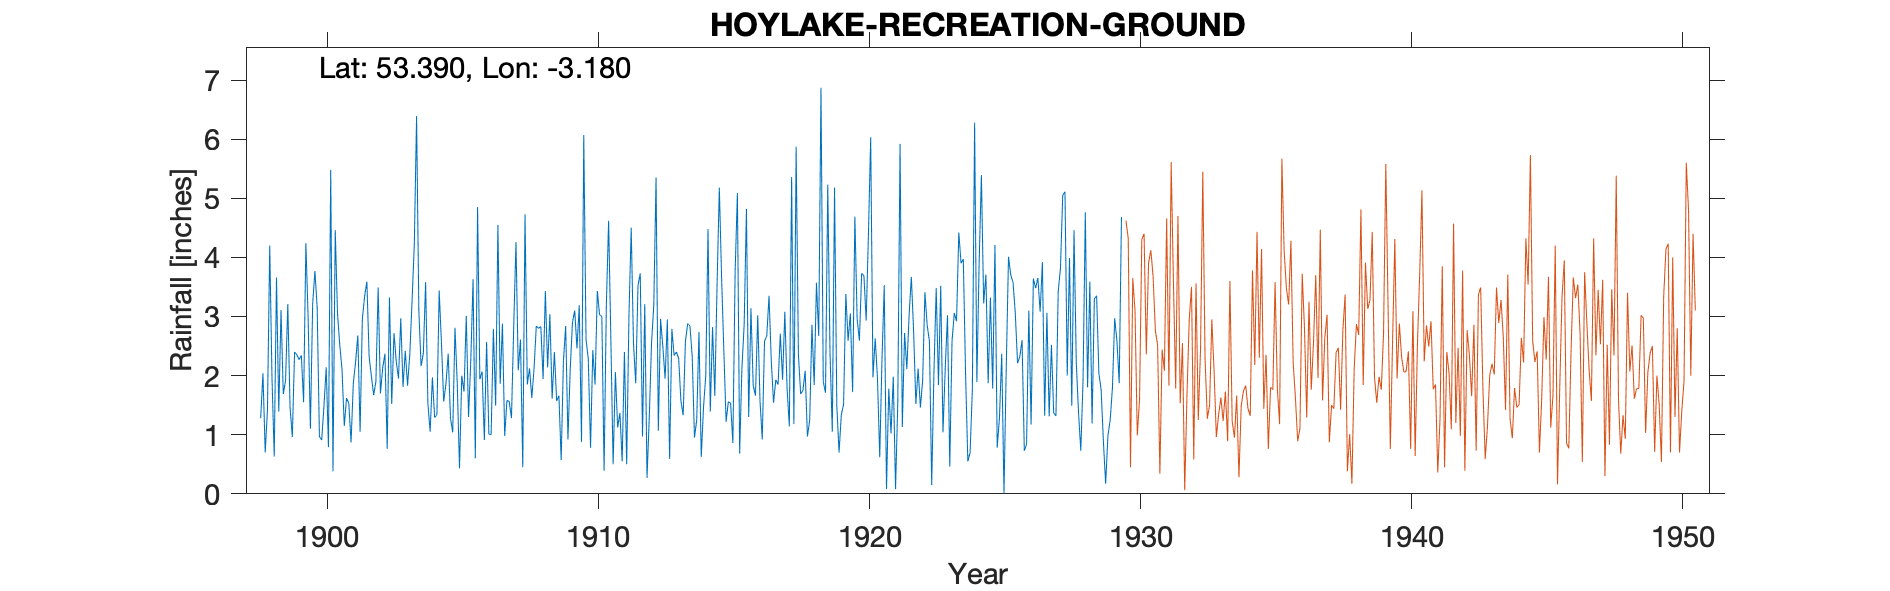

Values plotted in this chart, from the file beside it:
HOYLAKE-COUNCIL-OFFICE, , , , , , , , , , , , , , , , , , , , , , , 
Grid ref, SJ216888, Long, -3.18, Lat, 53.39, Elevation, 29, ft., , , , , , , , , , , , , , , 
Station no, 2791, , , , , , , , , , , , , , , , , , , , , , 
, 1890, 1891, 1892, 1893, 1894, 1895, 1896, 1897, 1898, 1899, 1900, 1901, 1902, 1903, 1904, 1905, 1906, 1907, 1908, 1909, 1910, 1911, 1912
January, , , , , , , , , 1.28, 3.21, 3.77, 2.1, 2.32, 2.24, 2.38, 1.28, 4.85, 0.98, 1.62, 1.66, 2.62, 0.5, 3.73
February, , , , , , , , , 2.04, 1.46, 3.15, 1.15, 1.99, 1.95, 3.58, 1.04, 1.94, 1.58, 2.12, 0.57, 2.28, 2.06, 0.97
March, , , , , , , , , 0.7, 0.96, 0.97, 1.62, 1.67, 2.97, 1.53, 2.81, 2.07, 1.56, 2.84, 2.25, 0.78, 1.12, 3.21
April, , , , , , , , , 1.42, 2.4, 0.91, 1.53, 1.9, 1.81, 1.05, 1.87, 0.91, 1.28, 2.8, 2.84, 2.43, 1.37, 0.27
May, , , , , , , , , 4.2, 2.35, 1.48, 0.87, 3.49, 2.42, 1.97, 0.43, 2.57, 2.83, 2.83, 0.92, 1.85, 0.55, 1.3
June, , , , , , , , , 1.96, 2.27, 2.14, 1.87, 1.7, 1.83, 1.29, 2, 1.01, 4.26, 1.94, 2.1, 3.43, 2.4, 2.55
July, , , , , , , , , 0.63, 2.34, 0.79, 2.23, 2.13, 2.36, 1.34, 1.73, 1, 2.09, 3.43, 2.9, 3.03, 0.5, 3.2
August, , , , , , , , , 3.66, 1.55, 5.48, 2.68, 2.37, 3.26, 3.44, 3.01, 2.79, 2.61, 2.14, 3.1, 3, 3.01, 5.35
September, , , , , , , , , 1.39, 4.24, 0.38, 1.05, 0.76, 4.22, 2.56, 1.3, 1.49, 0.45, 3.04, 2.46, 0.39, 4.5, 1.07
October, , , , , , , , , 3.11, 2.98, 4.46, 2.96, 3.32, 6.39, 1.56, 2.26, 4.55, 4.73, 1.61, 3.19, 3.2, 2.55, 2.96
November, , , , , , , , , 1.69, 1.1, 3.05, 3.34, 1.52, 3.1, 1.86, 3.63, 1.86, 1.85, 2.4, 0.88, 4.62, 1.87, 2.49
December, , , , , , , , , 1.91, 3.21, 2.52, 3.59, 2.72, 2.16, 2.37, 0.6, 2.88, 2.12, 1.57, 6.07, 2.6, 3.52, 1.95
Total, , , , , , , , , 23.99, 28.07, 29.1, 24.99, 25.89, 34.71, 24.93, 21.96, 27.92, 26.34, 28.34, 28.94, 30.23, 23.95, 29.05
NGR is Hoylake Council Office where OS m…, , , , , , , , , , , , , , , , , , , , , , , 
